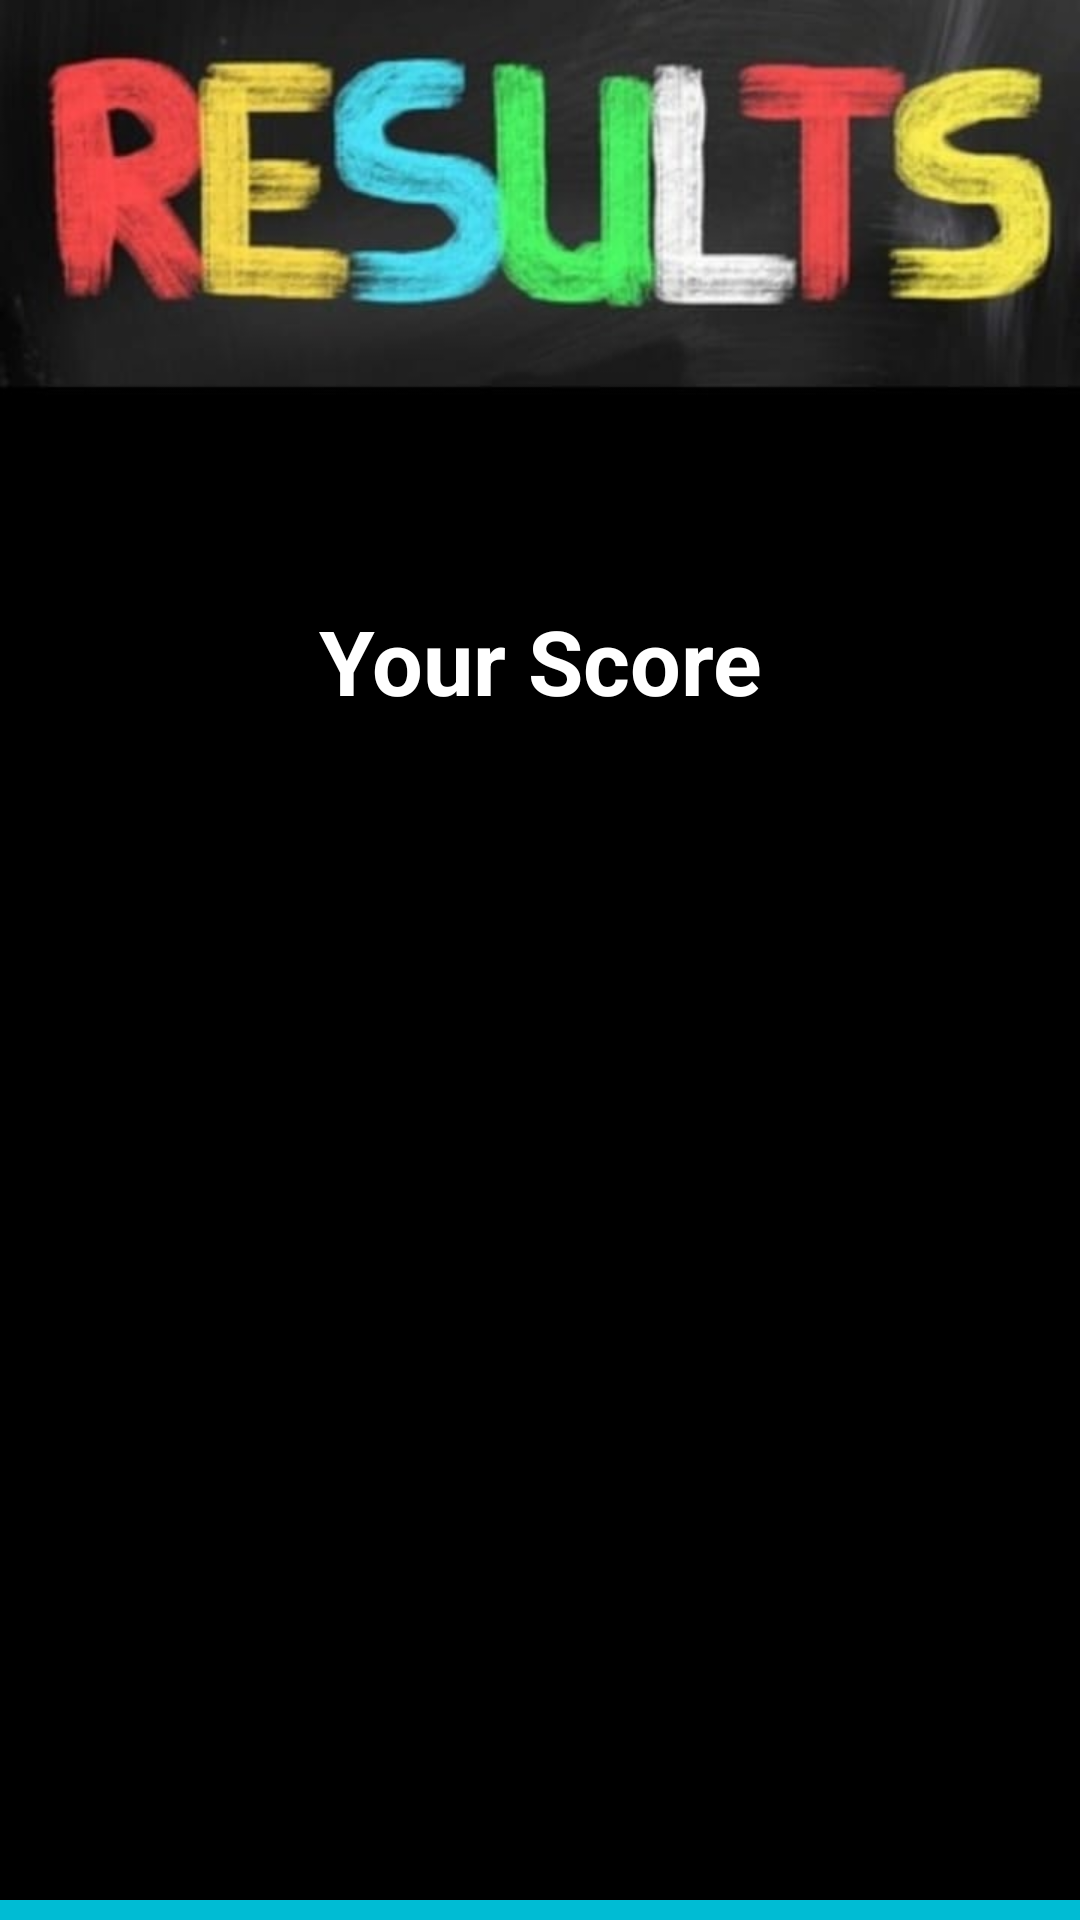

Reconstruct the res/layout file that produces this screen, plus the resources it refers to.
<!-- AndroidManifest.xml: application theme Theme.LogoMania -->
<!-- res/layout/activity_result.xml -->
<?xml version="1.0" encoding="utf-8"?>
<LinearLayout
    xmlns:android="http://schemas.android.com/apk/res/android"
    android:orientation="vertical"
    xmlns:tools="http://schemas.android.com/tools"
    android:layout_width="match_parent"
    android:layout_height="match_parent"
    android:background="@drawable/background3"
    tools:context=".ResultActivity">

    <LinearLayout
        android:orientation="vertical"
        android:layout_width="match_parent"
        android:layout_height="wrap_content">

        <TextView
            android:layout_width="match_parent"
            android:layout_height="wrap_content"
            android:textSize="30sp"
            android:text="Your Score"
            android:textStyle="bold"
            android:textAlignment="center"
            android:paddingTop="200dp"
            android:textColor="#fff"
            android:gravity="center_horizontal" />

        <TextView
            android:id="@+id/percent_textview"
            android:layout_width="match_parent"
            android:layout_height="wrap_content"
            android:textSize="130sp"
            android:padding = "10dp"
            android:textStyle="bold"
            android:textAlignment="center"
            android:paddingTop="100dp"
            android:textColor="#fff"
            android:gravity="center_horizontal" />

        <TextView
            android:id="@+id/correct_textview"
            android:layout_width="match_parent"
            android:layout_height="wrap_content"
            android:textSize="30sp"
            android:padding = "50dp"
            android:textStyle="bold"
            android:textAlignment="center"
            android:paddingTop="50dp"
            android:textColor="#fff"
            android:gravity="center_horizontal" />


        <Button
            android:layout_width="match_parent"
            android:layout_height="wrap_content"
            android:layout_marginTop="60dp"
            android:background="#00BCD4"
            android:gravity="center_horizontal"
            android:onClick="restartGame"
            android:padding="20dp"
            android:paddingTop="10dp"
            android:text="Restart Quiz"
            android:textAlignment="center"
            android:textAllCaps="false"
            android:textColor="#fff"
            android:textSize="25sp"
            android:textStyle="bold" />

    </LinearLayout>

</LinearLayout>
<!-- resources referenced by this layout -->
<resources>
  <!-- drawable background3: jpeg bitmap (drawable, 26030 bytes) -->
  <style name="Theme.LogoMania" parent="Theme.MaterialComponents.DayNight.NoActionBar">
          
          <item name="colorPrimary">@color/colorPrimary</item>
          <item name="colorPrimaryDark">@color/colorPrimaryDark</item>
          <item name="colorAccent">@color/colorAccent</item>
      </style>
  <color name="colorPrimary">#2196F3</color>
  <color name="colorPrimaryDark">#3F51B5</color>
  <color name="colorAccent">#000000</color>
</resources>
